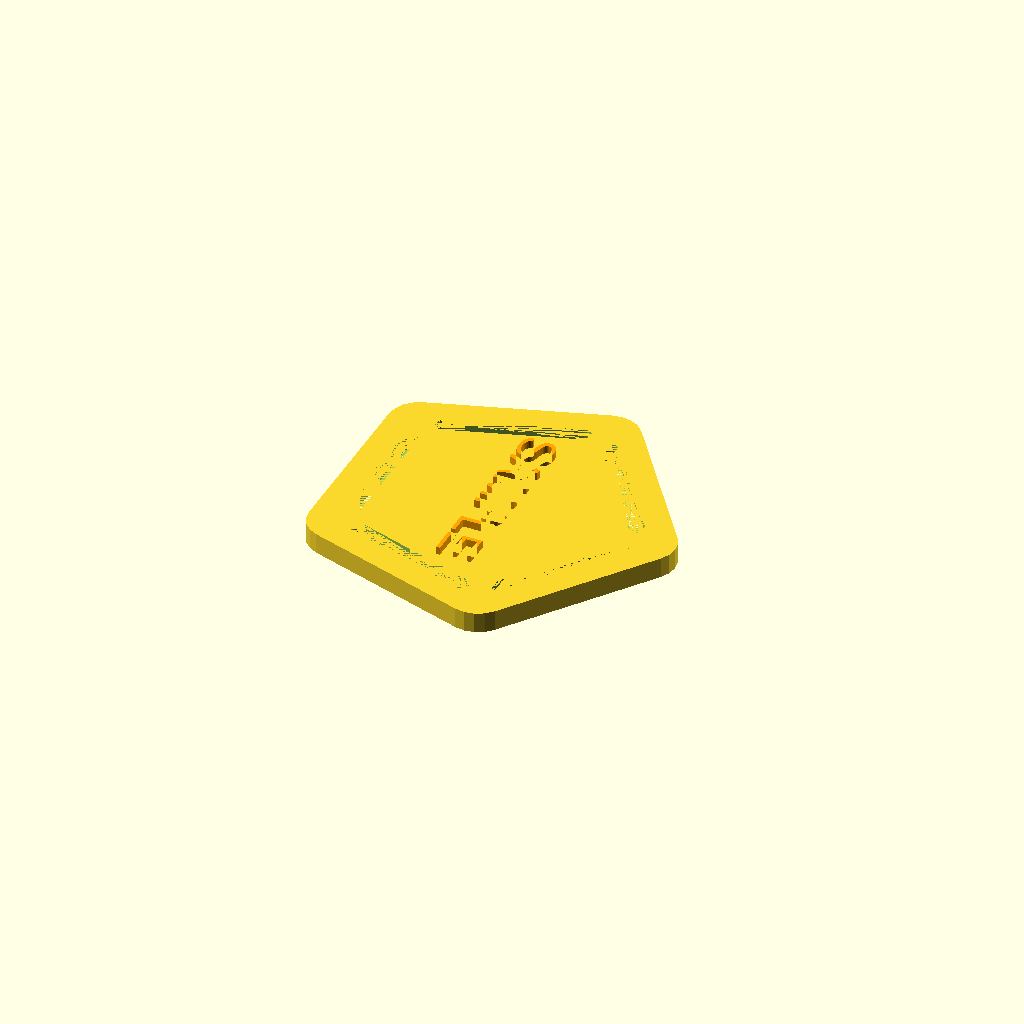
Cell 1: the model at its default parameters.
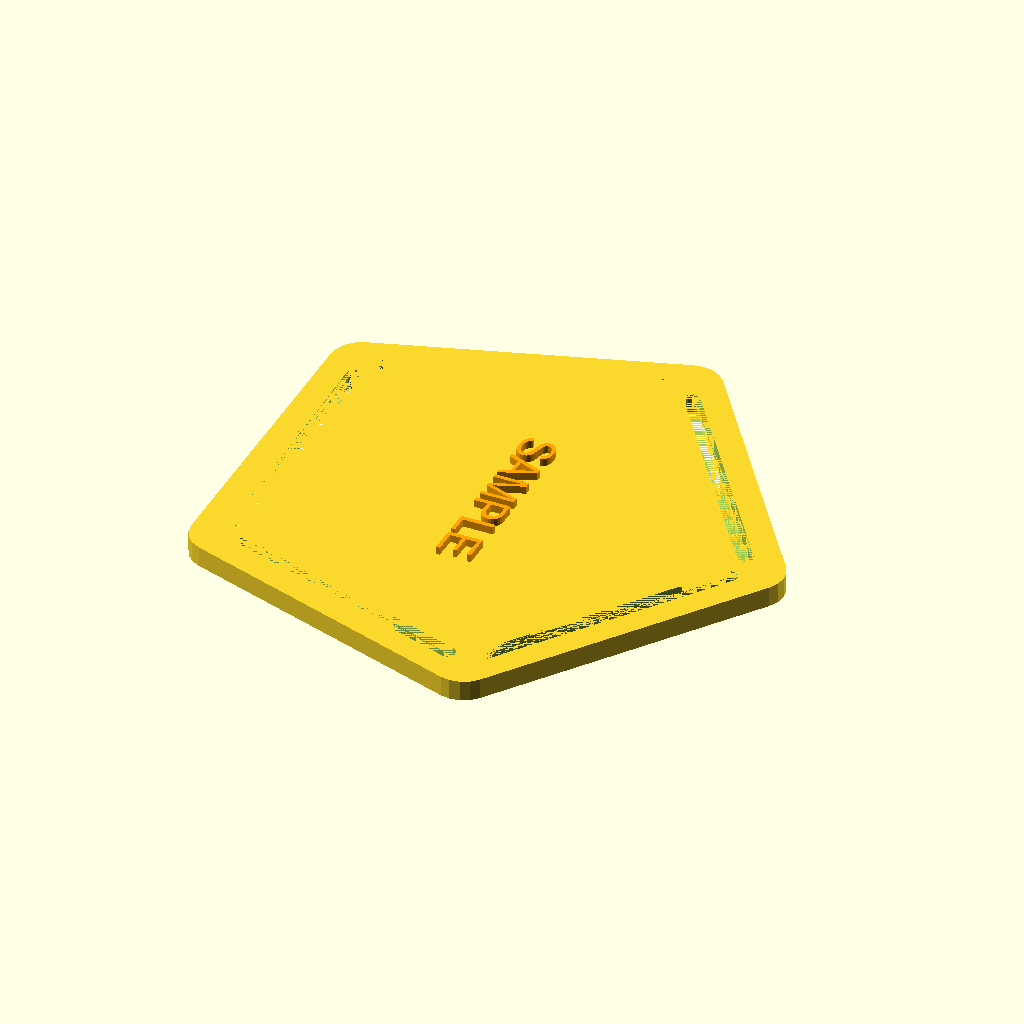
Cell 2 — belt_width set to 50, the other parameters unchanged.
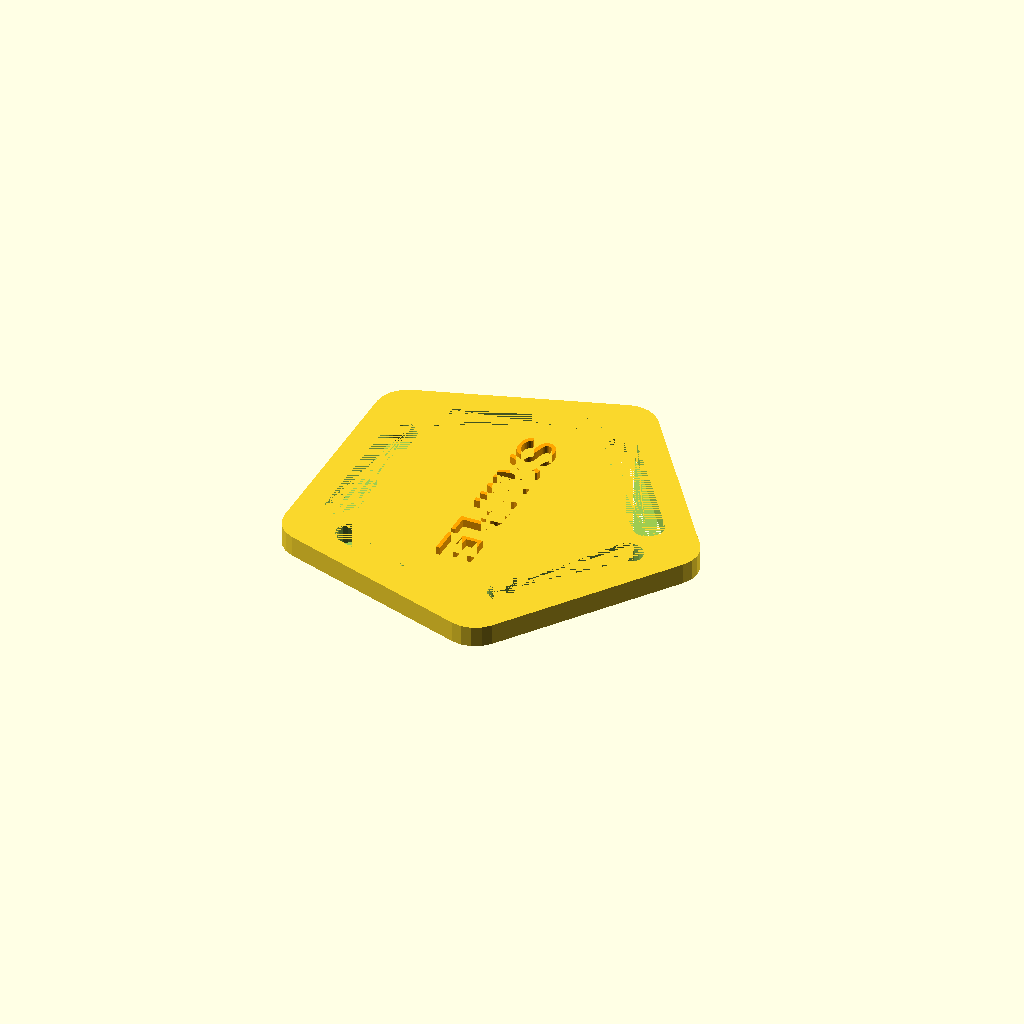
Cell 3: belt_thickness = 6 (everything else at default).
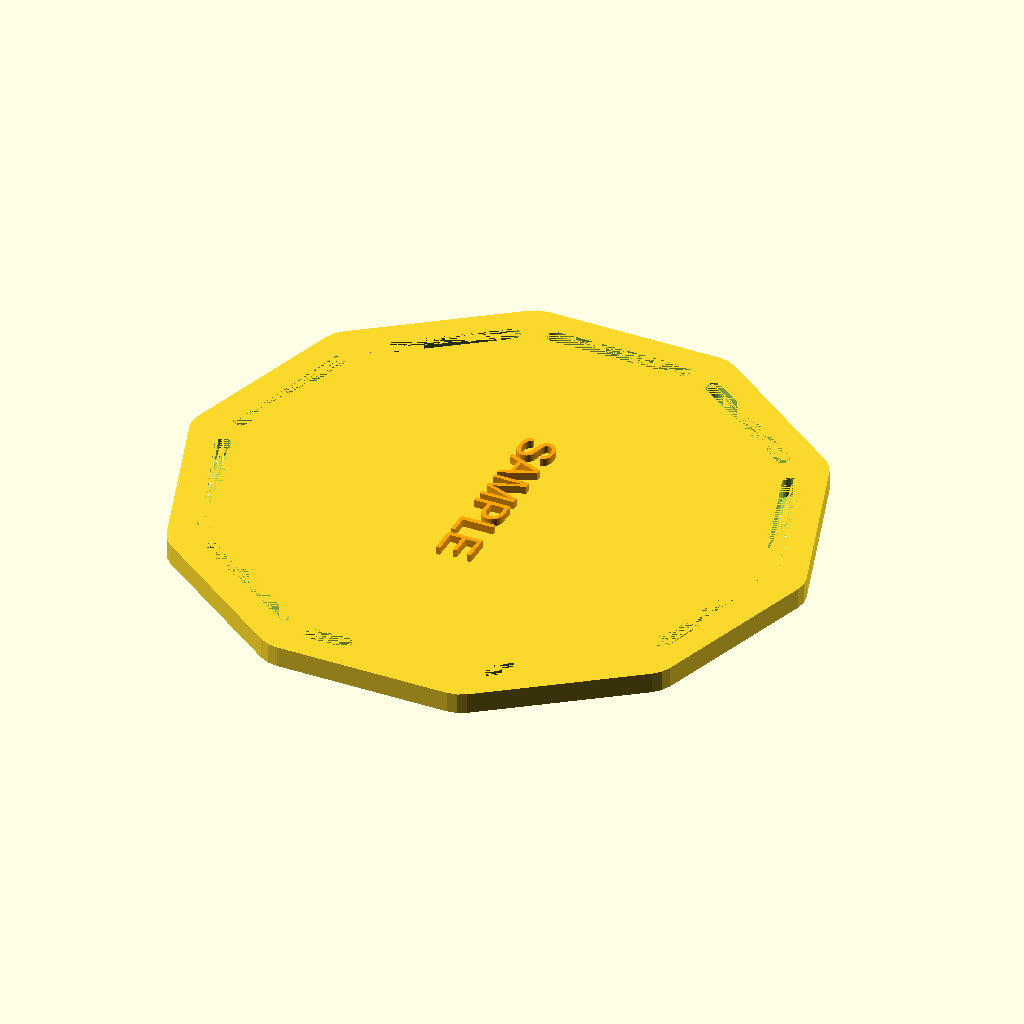
Cell 4: the same model with n_sides = 10.
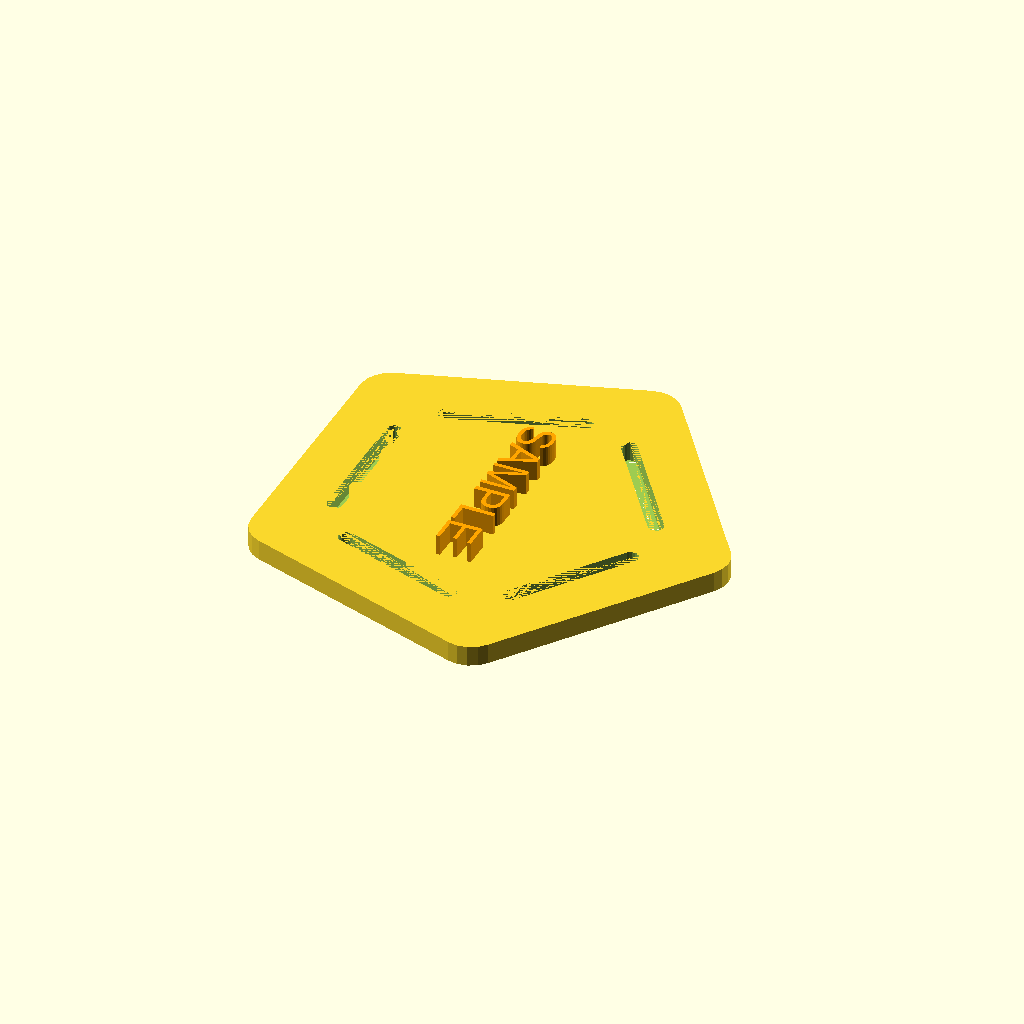
Cell 5 — thickness set to 10, the other parameters unchanged.
One fixed orthographic camera (rotation 55°, 0°, 25°; colour scheme Cornfield) for every cell.
Source of the model, inputs/thingiverse/files/thing-2127368/files/slotted-ring.scad:
/*
*   Configurable Harness Center Ring
*   CudaTox, http://cudatox.ca/l/
*   @cudatox
*
*   Feb 21, 2017
*
*   A procedural strap ring for use in novelty body harnesses with text.
*
*   This software and 3D model(s) are experimental and are provided for educational 
*   purposes only. 
*
*   Use of this software, any of its derivatives, or use of any of the models or 
*   parts provided with or created using this software is done at your own risk. 
*
*   DO NOT use this part for securing loads. DO NOT use this part in applications 
*   that may result in property damage, injury or death. NOT FOR CLIMBING USE.
*   
* 
*   This software and files are licensed under the Creative Commons 
*   Attribution-NonCommercial 3.0 license.
*   
*
*/


belt_width = 25;        //Width of the belt you wish to use
belt_thickness = 3;     //Width of the slots. 
n_sides = 5;            //Number of sides on the ring. This script uses a distance
                        //approximation that only works well if this is greater than three.
thickness = 5;          //Thickness of the plastic on all sides
outside_radius = 6;     //Radius of the filleted corners.
height = 4;             //Extrusion height. this is the actual thickness of the object.

font_size = 7;
font_text = "SAMPLE";
font = "Arial";
text_thickness = 1;     //How far the text sticks out above the surface
text_rotation = -90;

$fn = 20;

module rounded_polygon(n_sides, radius, hypotenuse, height){
    //Actual side length does not include the outside radius.

    hull()
    for( i = [0 : n_sides] ){
        translate([hypotenuse * cos(360 * i/n_sides),  hypotenuse * sin(360 * i/n_sides), 0])
            cylinder(h=height, r = radius, center = true);
    }

}

module belt_slot(belt_width, belt_thickness, height){

        hull(){
            translate([0,-belt_width/2,0])
                cylinder(h=height, r = belt_thickness/2, center = true);
            translate([0,belt_width/2,0])
                cylinder(h=height, r = belt_thickness/2, center = true);
        }

}

module belt_slots(n_sides, distance, thickness, belt_width, belt_thickness, height){
    for (i = [0 : n_sides]){
        rotate([0, 0, i * (360 / n_sides) + 180/n_sides])
            translate([distance,0,0])
                belt_slot(belt_width, belt_thickness, height);
    }
}


//inside side virtual length. This is used to calculate how far the belt slots need to be offset.
side_l = belt_width + belt_thickness + thickness;
//Distance to offset the slots.
distance = side_l/2 / tan(180/n_sides);
echo(side_l);
echo(distance);
edge_distance = distance + belt_thickness / 2 + thickness - outside_radius;
hypot = edge_distance / cos(180/n_sides);

difference(){
    union(){
        rounded_polygon(n_sides, outside_radius, hypot, height);
        rotate([0,0,text_rotation])
        color("orange")
        linear_extrude(text_thickness + thickness/2)
            text(font_text, font_size, font, halign="center", valign="center");
    }
    belt_slots(n_sides, distance, belt_width, belt_width, belt_thickness, height);
}
Parameter table extracted from the source (name, type, default, range or options):
belt_width: number, default 25
belt_thickness: number, default 3
n_sides: number, default 5
thickness: number, default 5
outside_radius: number, default 6
height: number, default 4
font_size: number, default 7
font_text: string, default "SAMPLE"
font: string, default "Arial"
text_thickness: number, default 1
text_rotation: number, default -90
